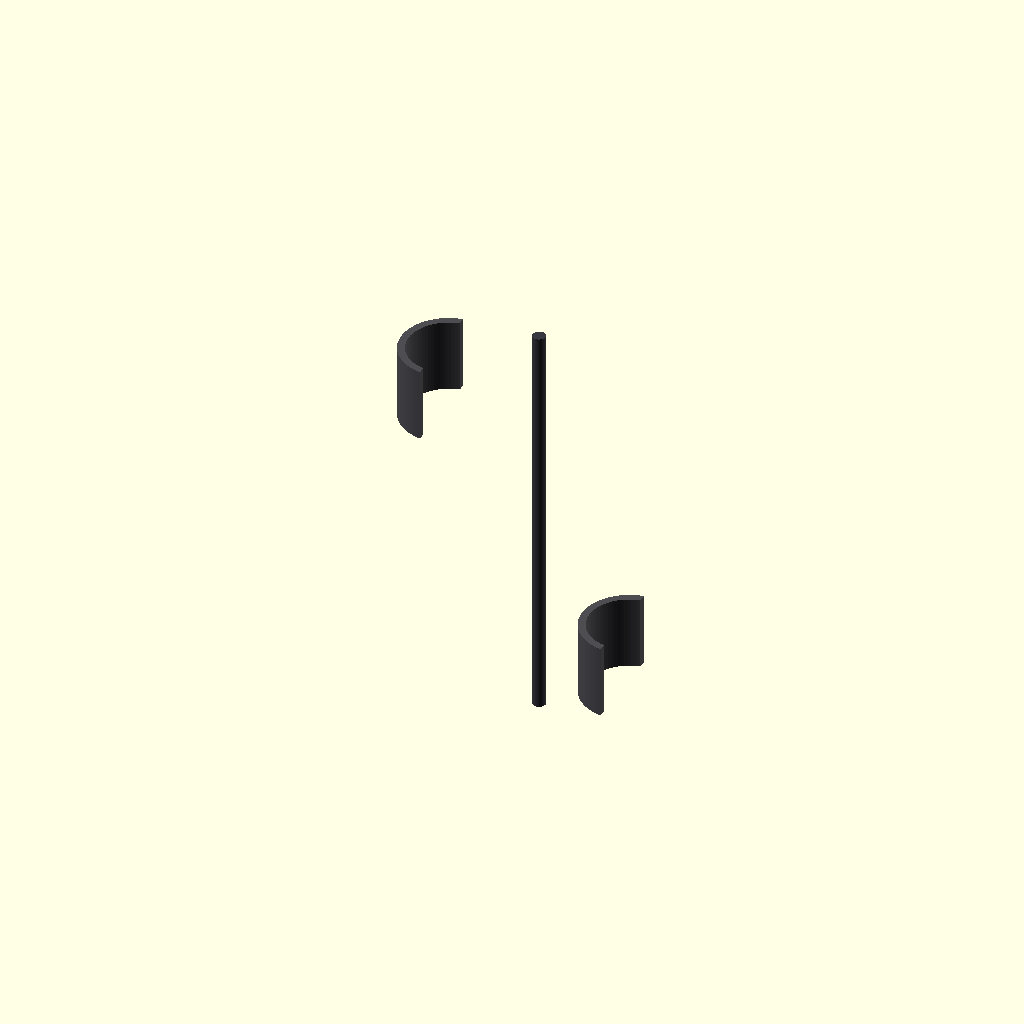
Cell 1: rendered with the file's own defaults.
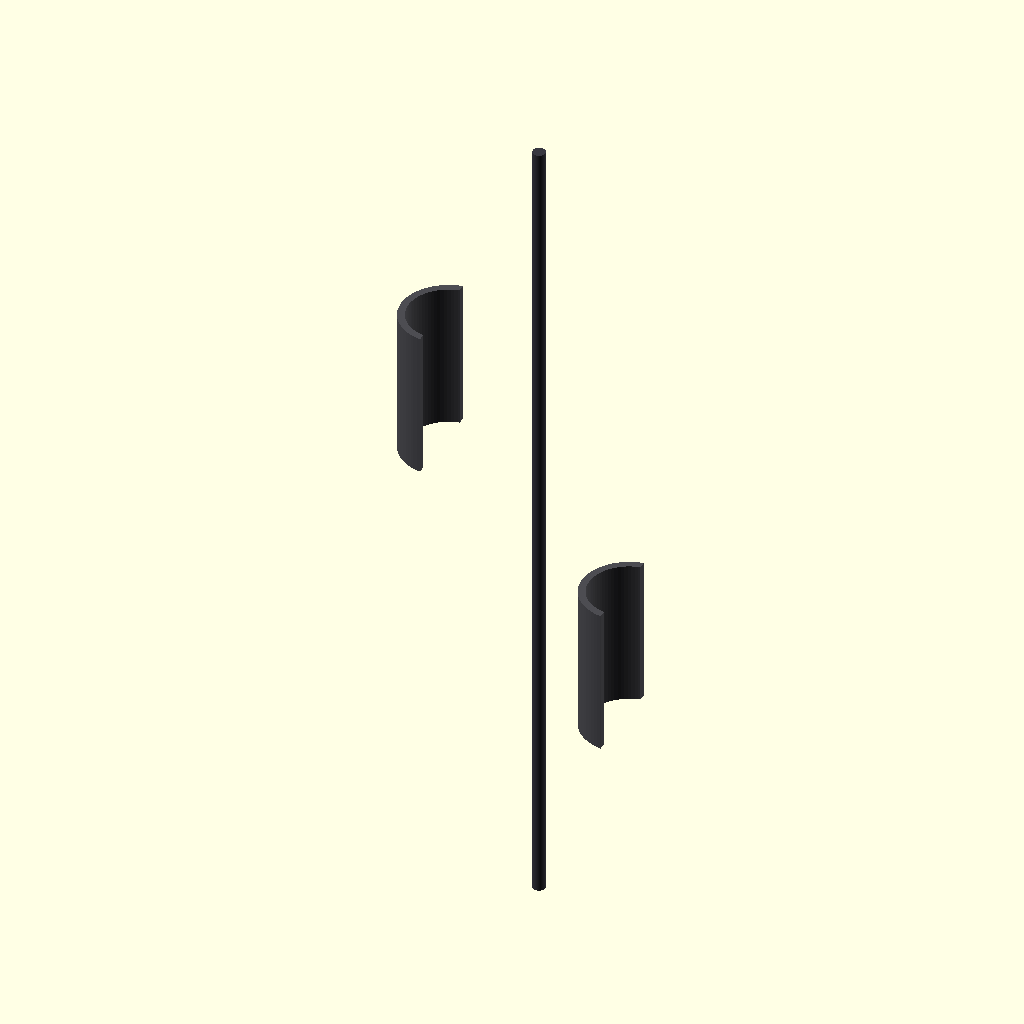
Cell 2: shading_cowl_height = 900 (everything else at default).
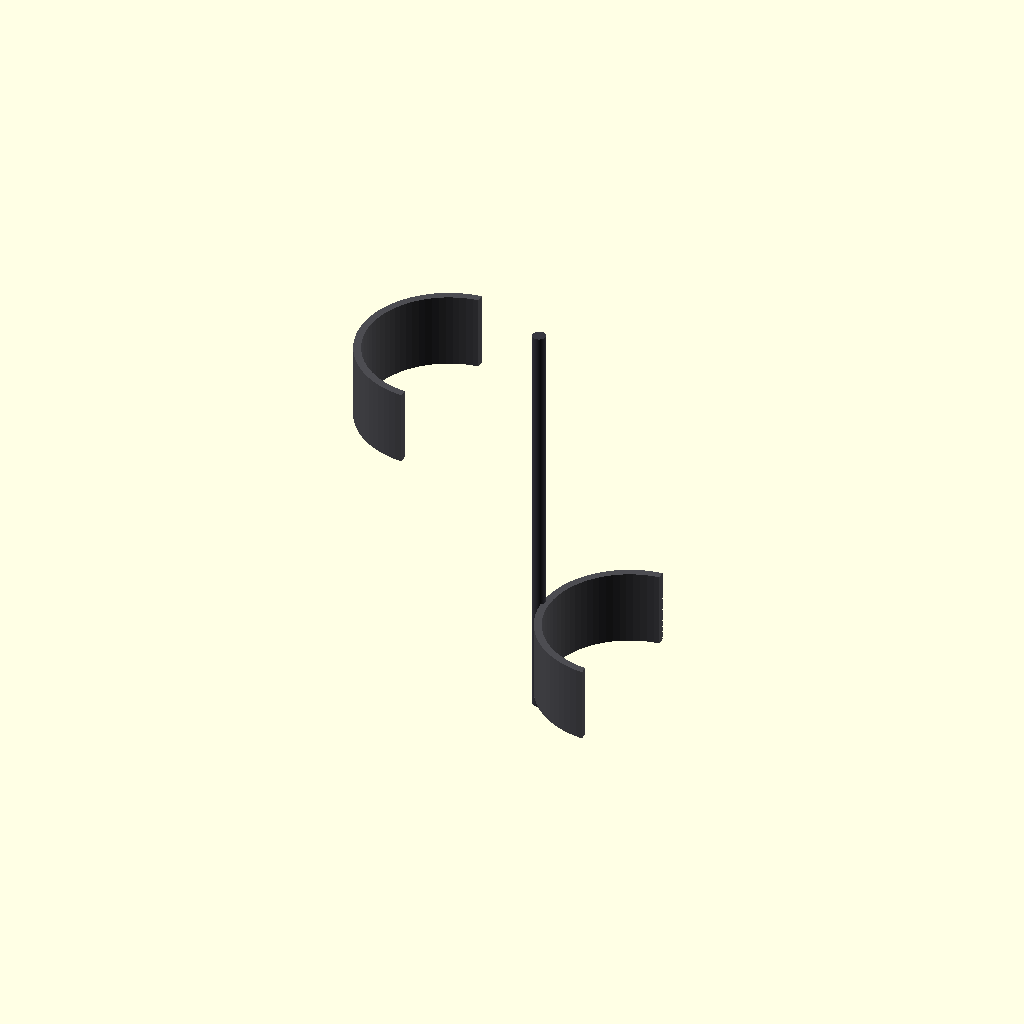
Cell 3: sensor_aperture_diameter = 440 (everything else at default).
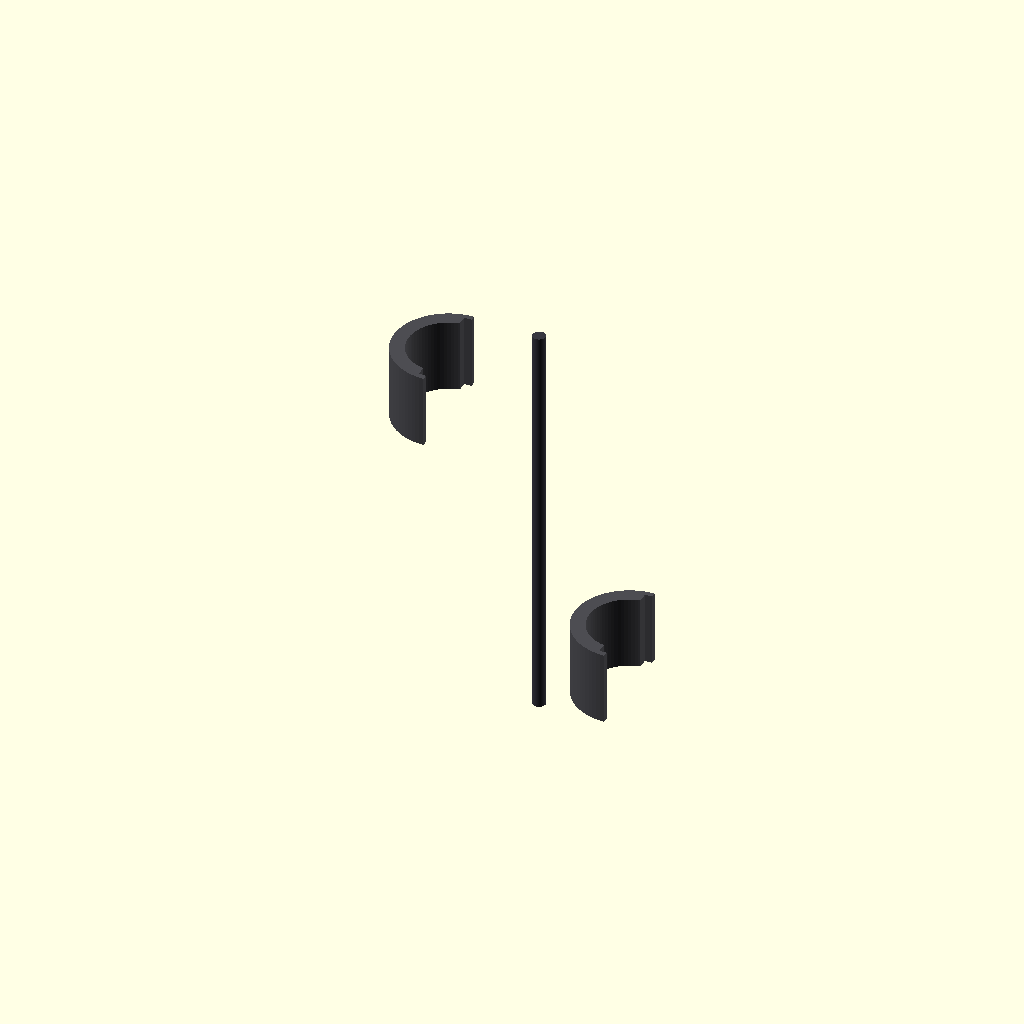
Cell 4: the same model with shading_wall_thickness = 40.
All cells are drawn from one camera (rotation 55°, 0°, 25°, orthographic, colour scheme Cornfield), so only the parameter changes between them.
OpenSCAD source file src/manufacturing/bandai_runner_a_head_shading.scad:
// ============================================================================
// PROJECT: XXXG-00W0 WING GUNDAM ZERO EW - HEAD COMPLIANCE MATRIX
// COMPONENT VAULT: BANDAI CAST RUNNER A - SHADING SLEEVES A7 & VISOR MASKS A8
// ARCHITECTURAL PARITY: GUNDAM SENTINEL DEVELOPMENT DIARY SPECIFICATIONS
// DESIGN METRIC: MASS PROFILE PRE-LOCK FOR CORE DYNAMIC REBALANCING
// ============================================================================

$fn = 80; // Circular segment fidelity calculation count

// Sizing Constants Scaled 1:1 for a 16.7-Meter Airframe Scale (mm)
shading_cowl_height = 450;              // Total vertical tracking span (mm)
sensor_aperture_diameter = 220;         // Inner optical camera opening width (mm)
shading_wall_thickness = 20;            // Lightweight internal titanium shield (mm)
harness_conduit_width = 40;             // Cast-in 4oz copper logic rail track (mm)

module Runner_A_Head_Shading_Forge() {
    // Central Supply Injection Runner Axis (Molten Feed Line from Siphon Forge)
    color([0.22, 0.22, 0.25]) {
        cylinder(h = shading_cowl_height * 2.5, d = 35, center = true);
        // Direct injection gates tracking straight into the part mold cavities
        translate() rotate() cylinder(h = 350, d = 18);
        translate([0, 0, -350]) rotate() cylinder(h = 350, d = 18);
    }
    
    // Instantiate Scaled Structural Molds Symmetrically (Left & Right Halves)
    Cast_Internal_Sensor_Shading();
}

module Cast_Internal_Sensor_Shading() {
    // ---- PART A7: LEFT INTERNAL HEAD CAMERA SHADING SLEEVE ---- [Page 124 Diary Specs]
    translate([-250, 0, 350]) color([0.3, 0.3, 0.32]) { // Inner Frame Dark Spec
        difference() {
            // Main cylindrical glare protection cowling block
            cylinder(h = shading_cowl_height * 0.45, d = sensor_aperture_diameter + (shading_wall_thickness * 2), center = true);
            
            // Central Optical Path Boring (Clears targeted tracking vision)
            cylinder(h = shading_cowl_height * 0.5, d = sensor_aperture_diameter, center = true);
            
            // Continuous cast-in routing track for the 4oz solid-state wiring rails
            cube([harness_conduit_width, sensor_aperture_diameter + 50, shading_cowl_height], center = true);
            
            // Slicing profile tool to generate an asymmetrical half-shell part component
            translate([sensor_aperture_diameter, 0, 0])
                cube([sensor_aperture_diameter * 2, sensor_aperture_diameter * 2, shading_cowl_height * 2], center = true);
        }
    }
    
    // ---- PART A8: RIGHT INTERNAL HEAD CAMERA SHADING SLEEVE ---- [Page 124 Diary Specs]
    translate([250, 0, -350]) rotate() color([0.3, 0.3, 0.32]) {
        difference() {
            cylinder(h = shading_cowl_height * 0.45, d = sensor_aperture_diameter + (shading_wall_thickness * 2), center = true);
            cylinder(h = shading_cowl_height * 0.5, d = sensor_aperture_diameter, center = true);
            cube([harness_conduit_width, sensor_aperture_diameter + 50, shading_cowl_height], center = true);
            translate([sensor_aperture_diameter, 0, 0])
                cube([sensor_aperture_diameter * 2, sensor_aperture_diameter * 2, shading_cowl_height * 2], center = true);
        }
    }
}

// Render Finished Module Workspace Framework
Runner_A_Head_Shading_Forge();
Parameter table extracted from the source (name, type, default, range or options):
shading_cowl_height: number, default 450
sensor_aperture_diameter: number, default 220
shading_wall_thickness: number, default 20
harness_conduit_width: number, default 40
